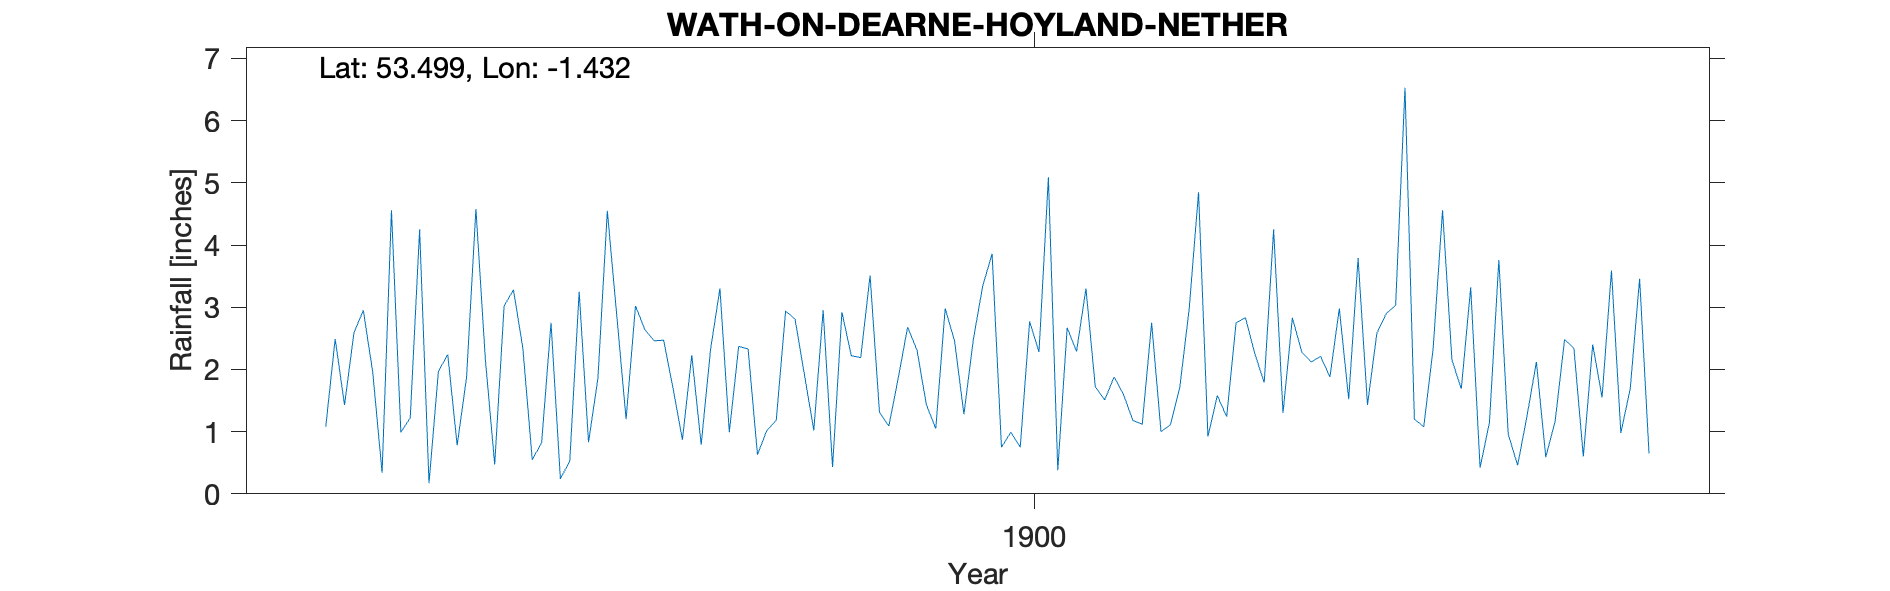

The file beside this chart, header and first rows:
WATH-ON-DEARNE-HOYLAND-NETHER, , , , , , , , , , , , , , , , , , , , 
Grid ref, SE378004, Long, -1.432, Lat, 53.5, Elevation, 330, ft., , , , , , , , , , , , 
Station no, RR7676, , , , , , , , , , , , , , , , , , , 
, 1890, 1891, 1892, 1893, 1894, 1895, 1896, 1897, 1898, 1899, 1900, 1901, 1902, 1903, 1904, 1905, 1906, 1907, 1908, 1909
January, , , , , , 4.25, 0.55, 2.64, 0.63, 3.51, 3.34, 1.72, 0.92, 2.21, 2.34, 0.59, , , , 
February, , , , , , 0.17, 0.82, 2.46, 1.02, 1.31, 3.86, 1.51, 1.58, 1.88, 4.56, 1.17, , , , 
March, , , , , 1.08, 1.97, 2.75, 2.47, 1.18, 1.09, 0.75, 1.88, 1.24, 2.98, 2.15, 2.48, , , , 
April, , , , , 2.49, 2.24, 0.24, 1.7, 2.94, 1.86, 0.99, 1.6, 2.75, 1.52, 1.69, 2.34, , , , 
May, , , , , 1.43, 0.78, 0.53, 0.87, 2.81, 2.68, 0.75, 1.18, 2.83, 3.79, 3.32, 0.6, , , , 
June, , , , , 2.59, 1.87, 3.25, 2.23, 1.92, 2.31, 2.77, 1.12, 2.25, 1.43, 0.42, 2.4, , , , 
July, , , , , 2.95, 4.58, 0.83, 0.79, 1.02, 1.43, 2.28, 2.75, 1.79, 2.58, 1.15, 1.55, , , , 
August, , , , , 1.96, 2.17, 1.86, 2.32, 2.95, 1.05, 5.09, 1, 4.25, 2.9, 3.76, 3.59, , , , 
September, , , , , 0.34, 0.47, 4.55, 3.3, 0.43, 2.98, 0.38, 1.11, 1.3, 3.03, 0.96, 0.98, , , , 
October, , , , , 4.56, 3.02, 2.88, 0.99, 2.92, 2.46, 2.67, 1.71, 2.83, 6.53, 0.46, 1.69, , , , 
November, , , , , 0.99, 3.28, 1.2, 2.37, 2.22, 1.28, 2.29, 2.97, 2.28, 1.2, 1.25, 3.46, , , , 
December, , , , , 1.22, 2.34, 3.02, 2.33, 2.19, 2.48, 3.3, 4.85, 2.12, 1.08, 2.12, 0.65, , , , 
Total, , , , , , 27.14, 22.48, 24.47, 22.23, 24.44, 28.47, 23.4, 26.14, 31.13, 24.18, 21.5, , , , 
NGR is on King Street (as noted on the 1…, , , , , , , , , , , , , , , , , , , , 
